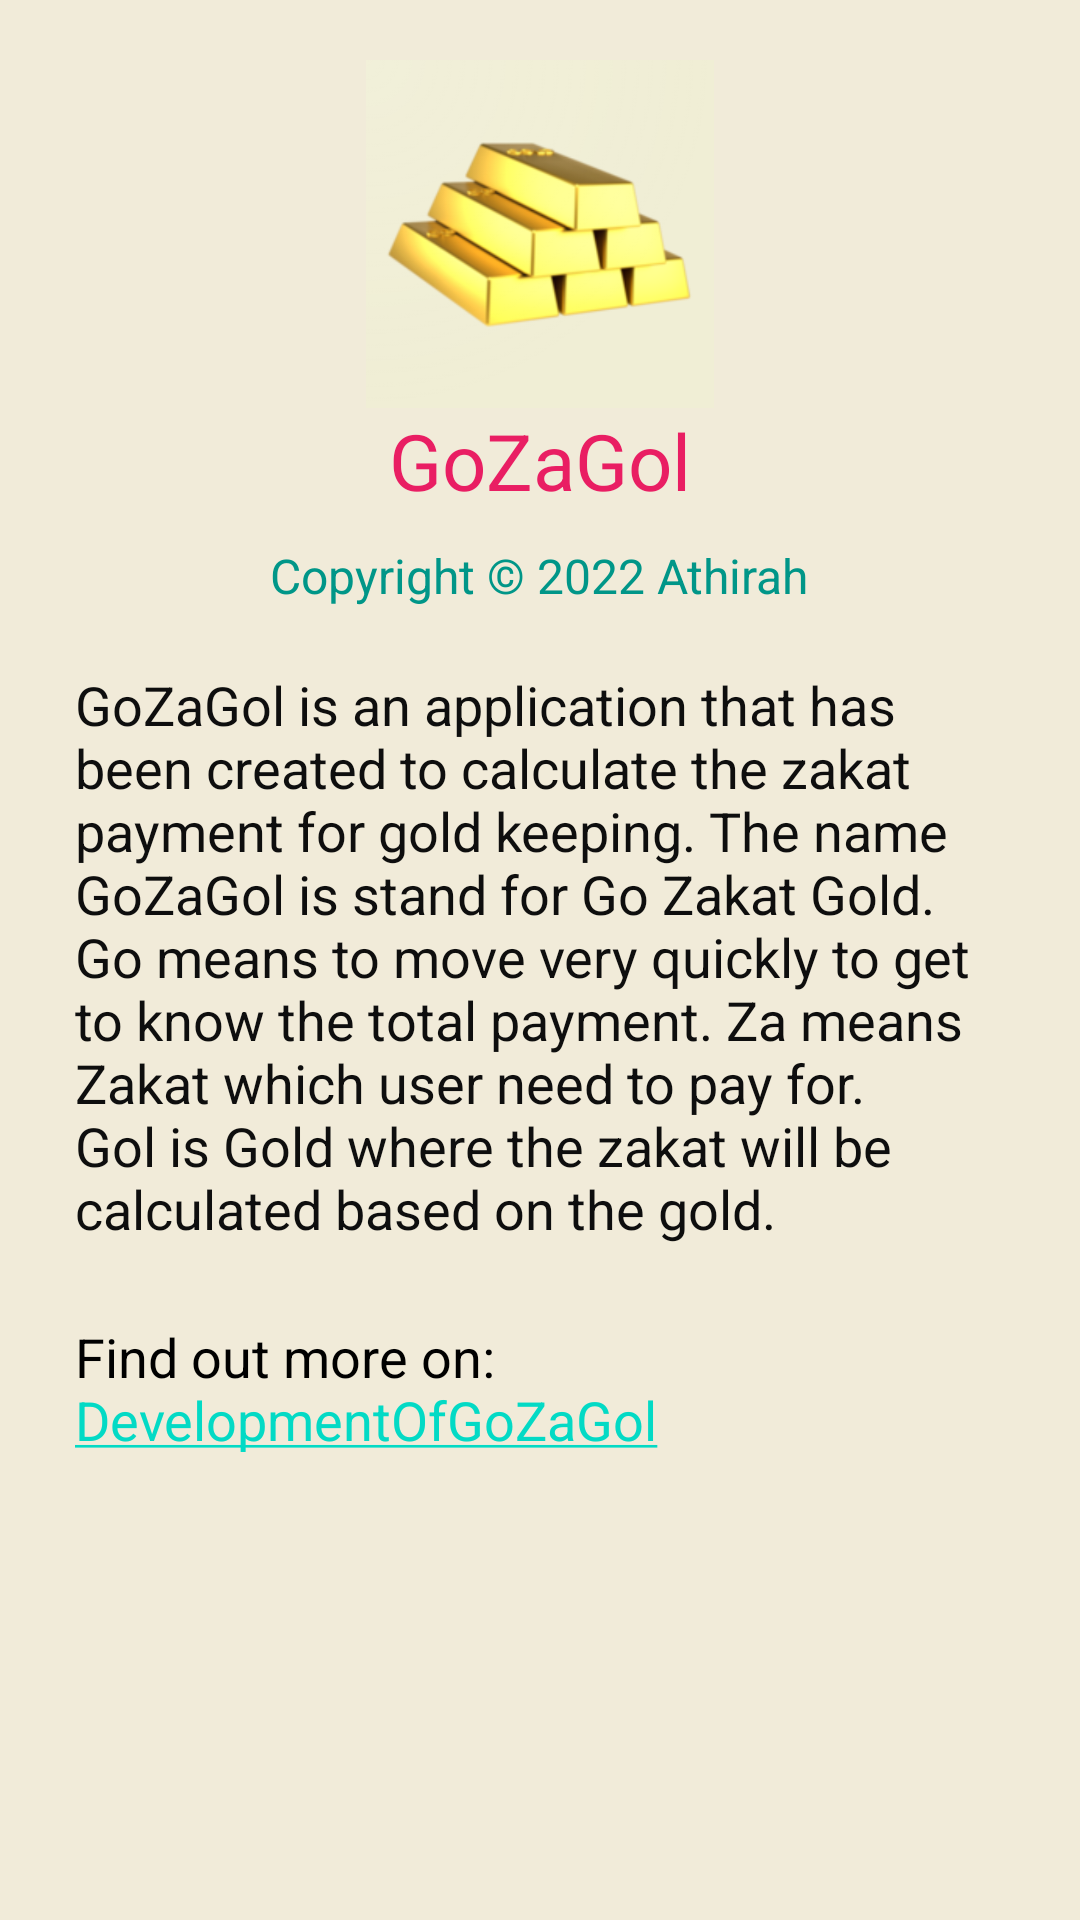

Layout XML and referenced resources for this Android screen:
<!-- AndroidManifest.xml: application theme Theme.GoZaGol -->
<!-- res/layout/activity_about2.xml -->
<?xml version="1.0" encoding="utf-8"?>
<RelativeLayout xmlns:android="http://schemas.android.com/apk/res/android"
    xmlns:app="http://schemas.android.com/apk/res-auto"
    xmlns:tools="http://schemas.android.com/tools"
    android:layout_width="match_parent"
    android:layout_height="match_parent"
    android:background="#F1EBD9"
    tools:context=".About2">

    <ImageView
        android:id="@+id/ivG"
        android:layout_width="139dp"
        android:layout_height="116dp"
        android:layout_centerHorizontal="true"
        android:layout_marginTop="20dp"
        app:srcCompat="@drawable/play_store_512" />

    <TextView
        android:id="@+id/tvTitle"
        android:layout_width="wrap_content"
        android:layout_height="wrap_content"
        android:layout_below="@id/ivG"
        android:layout_centerHorizontal="true"
        android:text="@string/app_name"
        android:textColor="#E91E63"
        android:textSize="26sp" />

    <TextView
        android:id="@+id/tvCopy"
        android:layout_width="wrap_content"
        android:layout_height="wrap_content"
        android:layout_below="@id/tvTitle"
        android:layout_centerHorizontal="true"
        android:layout_marginTop="10dp"
        android:text="@string/copyright"
        android:textColor="#009688"
        android:textSize="16sp" />

    <TextView
        android:id="@+id/tvAbout"
        android:layout_width="wrap_content"
        android:layout_height="wrap_content"
        android:layout_below="@id/tvCopy"
        android:layout_centerHorizontal="true"
        android:layout_marginStart="20dp"
        android:layout_marginTop="20dp"
        android:layout_marginEnd="30dp"
        android:text="GoZaGol is an application that has been created to calculate the zakat payment for gold keeping. The name GoZaGol is stand for Go Zakat Gold. Go means to move very quickly to get to know the total payment. Za means Zakat which user need to pay for. Gol is Gold where the zakat will be calculated based on the gold. "
        android:textColor="#0E0E0E"
        android:textSize="18sp" />

    <TextView
        android:id="@+id/tvHyperlink"
        android:layout_width="wrap_content"
        android:layout_height="wrap_content"
        android:layout_marginLeft="25dp"
        android:layout_marginTop="440dp"
        android:text="@string/hyperlink"
        android:textColor="#000000"
        android:textSize="18sp" />

</RelativeLayout>
<!-- resources referenced by this layout -->
<resources>
  <!-- drawable play_store_512: png bitmap (drawable-v24, 122176 bytes) -->
  <string name="app_name">GoZaGol</string>
  <string name="copyright">Copyright © 2022 Athirah</string>
  <string name="hyperlink">Find out more on:  <a href="https://github.com/athirahkhzr/GoZaGol">DevelopmentOfGoZaGol</a></string>
  <style name="Theme.GoZaGol" parent="Theme.MaterialComponents.DayNight.DarkActionBar">
          
          <item name="colorPrimary">@color/gold</item>
          <item name="colorPrimaryVariant">@color/purple_700</item>
          <item name="colorOnPrimary">@color/black</item>
          
          <item name="colorSecondary">@color/teal_200</item>
          <item name="colorSecondaryVariant">@color/teal_700</item>
          <item name="colorOnSecondary">@color/black</item>
          
          <item name="android:statusBarColor">?attr/colorPrimaryVariant</item>
          
      </style>
  <color name="gold">#d5ab07</color>
  <color name="purple_700">#FF3700B3</color>
  <color name="black">#FF000000</color>
  <color name="teal_200">#FF03DAC5</color>
  <color name="teal_700">#FF018786</color>
</resources>
